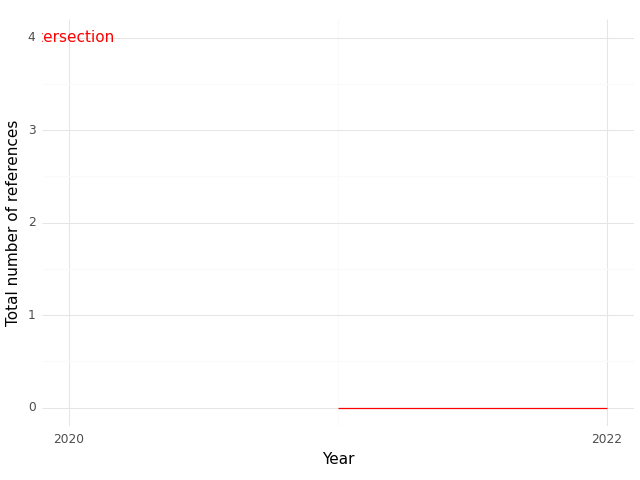

The data file committed next to this chart (first rows):
, Year, intersection
0, 2021, 0.0
1, 2022, 0.0
